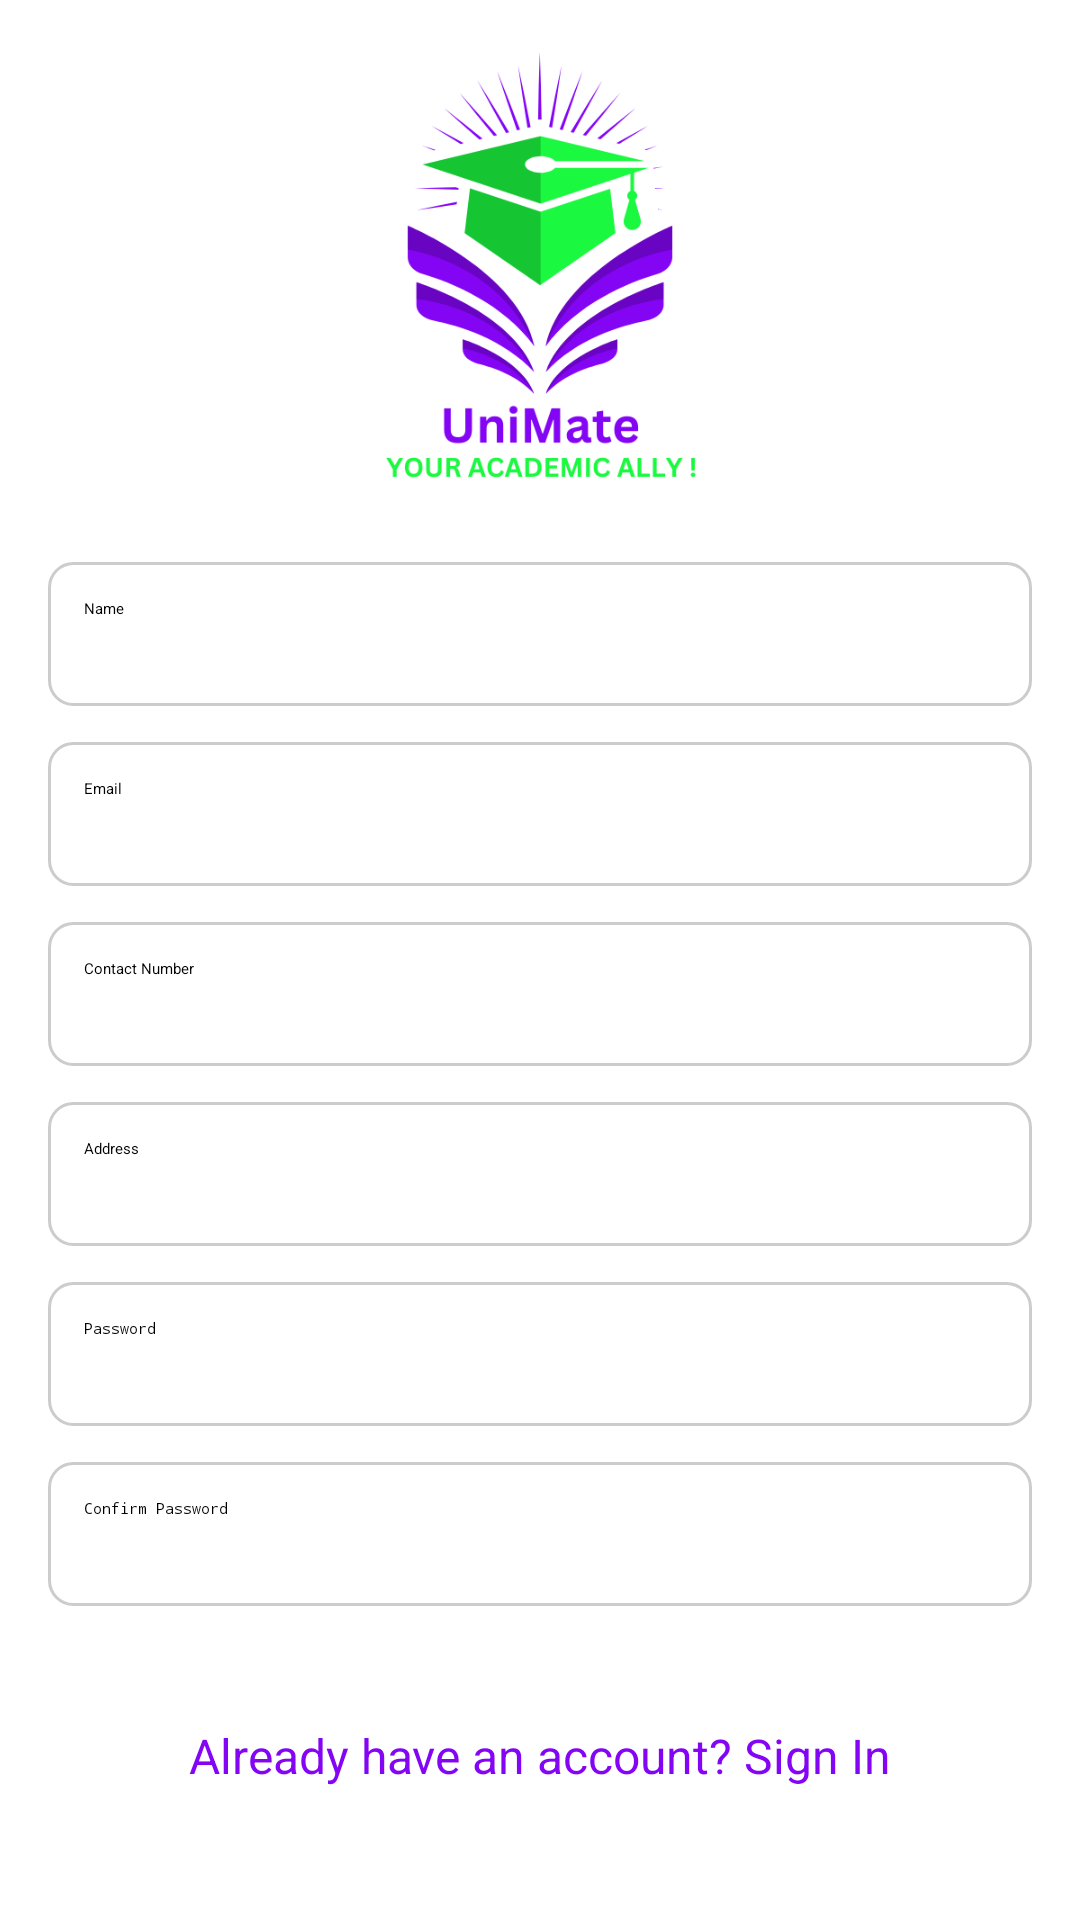

Layout XML and referenced resources for this Android screen:
<!-- AndroidManifest.xml: application theme Theme.Lab4 -->
<!-- res/layout/activity_sign_up.xml -->
<?xml version="1.0" encoding="utf-8"?>
<LinearLayout xmlns:android="http://schemas.android.com/apk/res/android"
    xmlns:tools="http://schemas.android.com/tools"
    android:layout_width="match_parent"
    android:layout_height="match_parent"
    android:padding="16dp"
    android:orientation="vertical"
    android:gravity="center"
    android:background="@android:color/white"
    tools:context=".SignUpActivity">

    
    <ImageView
        android:layout_width="150dp"
        android:layout_height="150dp"
        android:src="@drawable/unimatelogo2"
        android:layout_gravity="center"
        android:layout_marginBottom="20dp"
        android:scaleType="fitCenter"/>

    
    <EditText
        android:id="@+id/nameEditText"
        android:layout_width="match_parent"
        android:layout_height="wrap_content"
        android:layout_marginBottom="12dp"
        android:hint="Name"
        android:inputType="textPersonName"
        android:minHeight="48dp"
        android:padding="12dp"
        android:background="@drawable/edittext_rounded_background" />

    
    <EditText
        android:id="@+id/emailEditText"
        android:layout_width="match_parent"
        android:layout_height="wrap_content"
        android:layout_marginBottom="12dp"
        android:hint="Email"
        android:inputType="textEmailAddress"
        android:minHeight="48dp"
        android:padding="12dp"
        android:background="@drawable/edittext_rounded_background" />

    
    <EditText
        android:id="@+id/contactEditText"
        android:layout_width="match_parent"
        android:layout_height="wrap_content"
        android:layout_marginBottom="12dp"
        android:hint="Contact Number"
        android:inputType="phone"
        android:minHeight="48dp"
        android:padding="12dp"
        android:background="@drawable/edittext_rounded_background" />

    
    <EditText
        android:id="@+id/addressEditText"
        android:layout_width="match_parent"
        android:layout_height="wrap_content"
        android:layout_marginBottom="12dp"
        android:hint="Address"
        android:inputType="textPostalAddress"
        android:minHeight="48dp"
        android:padding="12dp"
        android:background="@drawable/edittext_rounded_background" />

    
    <EditText
        android:id="@+id/passwordEditText"
        android:layout_width="match_parent"
        android:layout_height="wrap_content"
        android:layout_marginBottom="12dp"
        android:hint="Password"
        android:inputType="textPassword"
        android:minHeight="48dp"
        android:padding="12dp"
        android:background="@drawable/edittext_rounded_background" />

    
    <EditText
        android:id="@+id/confirmPasswordEditText"
        android:layout_width="match_parent"
        android:layout_height="wrap_content"
        android:layout_marginBottom="12dp"
        android:hint="Confirm Password"
        android:inputType="textPassword"
        android:minHeight="48dp"
        android:padding="12dp"
        android:background="@drawable/edittext_rounded_background" />

    
    <Button
        android:id="@+id/signUpButton"
        android:layout_width="match_parent"
        android:layout_height="wrap_content"
        android:text="Sign Up"
        android:backgroundTint="@color/colorLightGreen"
        android:textColor="@android:color/white"
        android:layout_marginBottom="20dp"/>

    
    <TextView
        android:id="@+id/signInLink"
        android:layout_width="wrap_content"
        android:layout_height="wrap_content"
        android:layout_gravity="center_horizontal"
        android:clickable="true"
        android:focusable="true"
        android:minHeight="48dp"
        android:text="Already have an account? Sign In"
        android:textColor="@color/colorLightPurple"
        android:textSize="16sp" />
</LinearLayout>
<!-- resources referenced by this layout -->
<resources>
  <color name="colorLightGreen">#1AF83F</color>
  <color name="colorLightPurple">#8405F4</color>
  <!-- drawable edittext_rounded_background (drawable) -->
  <?xml version="1.0" encoding="utf-8"?>
  <shape xmlns:android="http://schemas.android.com/apk/res/android">
      <corners android:radius="8dp" /> 
      <solid android:color="@android:color/white" /> 
      <stroke
          android:width="1dp"
          android:color="#CCCCCC" /> 
  </shape>
  <!-- drawable unimatelogo2: png bitmap (drawable, 46011 bytes) -->
</resources>
